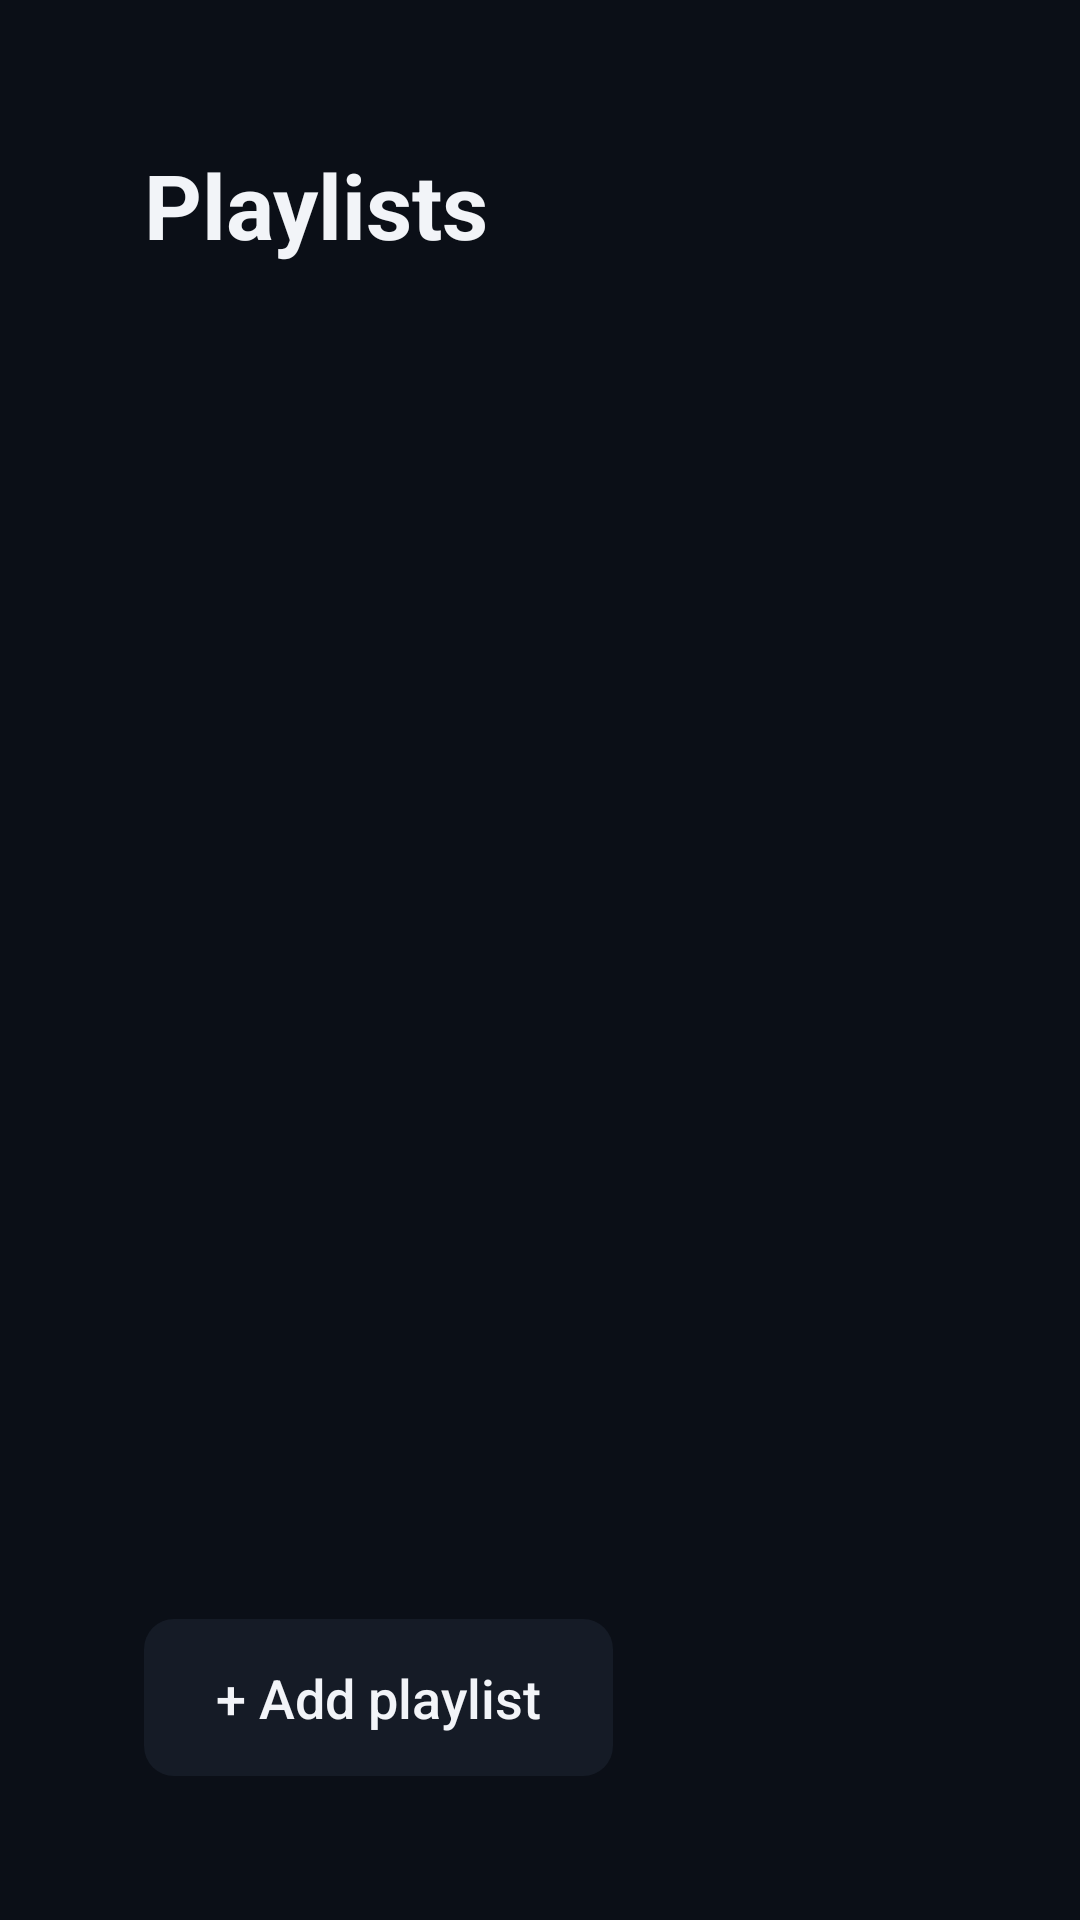

Write the Android layout XML for this screen, with the resource values it uses.
<!-- AndroidManifest.xml: application theme Theme.GGuard -->
<!-- res/layout/activity_profiles.xml -->
<?xml version="1.0" encoding="utf-8"?>
<LinearLayout xmlns:android="http://schemas.android.com/apk/res/android"
    android:layout_width="match_parent"
    android:layout_height="match_parent"
    android:background="@color/bg"
    android:orientation="vertical"
    android:padding="48dp">

    <TextView
        android:layout_width="wrap_content"
        android:layout_height="wrap_content"
        android:text="@string/profiles_title"
        android:textColor="@color/text"
        android:textSize="30sp"
        android:textStyle="bold" />

    <ListView
        android:id="@+id/lvProfiles"
        style="@style/TvList"
        android:layout_height="0dp"
        android:layout_marginTop="20dp"
        android:layout_weight="1" />

    <Button
        android:id="@+id/btnAdd"
        style="@style/Btn"
        android:layout_width="wrap_content"
        android:layout_marginTop="16dp"
        android:text="@string/add_new" />
</LinearLayout>
<!-- resources referenced by this layout -->
<resources>
  <color name="bg">#0B0F17</color>
  <color name="text">#F2F4F8</color>
  <string name="add_new">+ Add playlist</string>
  <string name="profiles_title">Playlists</string>
  <style name="Btn">
          <item name="android:layout_height">wrap_content</item>
          <item name="android:background">@drawable/bg_button</item>
          <item name="android:textColor">@color/text</item>
          <item name="android:textSize">18sp</item>
          <item name="android:textAllCaps">false</item>
          <item name="android:paddingStart">24dp</item>
          <item name="android:paddingEnd">24dp</item>
          <item name="android:paddingTop">14dp</item>
          <item name="android:paddingBottom">14dp</item>
          <item name="android:focusable">true</item>
          <item name="android:stateListAnimator">@null</item>
      </style>
  <style name="TvList">
          <item name="android:layout_width">match_parent</item>
          <item name="android:divider">@null</item>
          <item name="android:dividerHeight">0dp</item>
          <item name="android:listSelector">@drawable/bg_list_selector</item>
          <item name="android:drawSelectorOnTop">true</item>
          <item name="android:cacheColorHint">@android:color/transparent</item>
          <item name="android:scrollbars">vertical</item>
          <item name="android:clipToPadding">false</item>
      </style>
  <style name="Theme.GGuard" parent="@android:style/Theme.Material.NoActionBar">
          <item name="android:colorPrimary">@color/accent</item>
          <item name="android:colorPrimaryDark">@color/bg</item>
          <item name="android:colorAccent">@color/accent</item>
          <item name="android:windowBackground">@color/bg</item>
          <item name="android:statusBarColor">@color/bg</item>
      </style>
  <!-- drawable bg_button (drawable) -->
  <?xml version="1.0" encoding="utf-8"?>
  <selector xmlns:android="http://schemas.android.com/apk/res/android">
      <item android:state_focused="true">
          <shape><solid android:color="@color/accent" /><corners android:radius="10dp" /></shape>
      </item>
      <item android:state_activated="true">
          <shape><solid android:color="@color/surface_hi" /><stroke android:width="2dp" android:color="@color/accent" /><corners android:radius="10dp" /></shape>
      </item>
      <item>
          <shape><solid android:color="@color/surface" /><corners android:radius="10dp" /></shape>
      </item>
  </selector>
  <!-- drawable bg_list_selector (drawable) -->
  <?xml version="1.0" encoding="utf-8"?>
  <selector xmlns:android="http://schemas.android.com/apk/res/android">
      <item android:state_focused="true">
          <shape><solid android:color="#22F5A623" /><stroke android:width="3dp" android:color="@color/accent" /><corners android:radius="8dp" /></shape>
      </item>
      <item android:state_pressed="true">
          <shape><solid android:color="#33F5A623" /><stroke android:width="3dp" android:color="@color/accent" /><corners android:radius="8dp" /></shape>
      </item>
      <item android:drawable="@android:color/transparent" />
  </selector>
  <color name="accent">#F5A623</color>
  <color name="surface_hi">#1F2735</color>
  <color name="surface">#151B26</color>
</resources>
